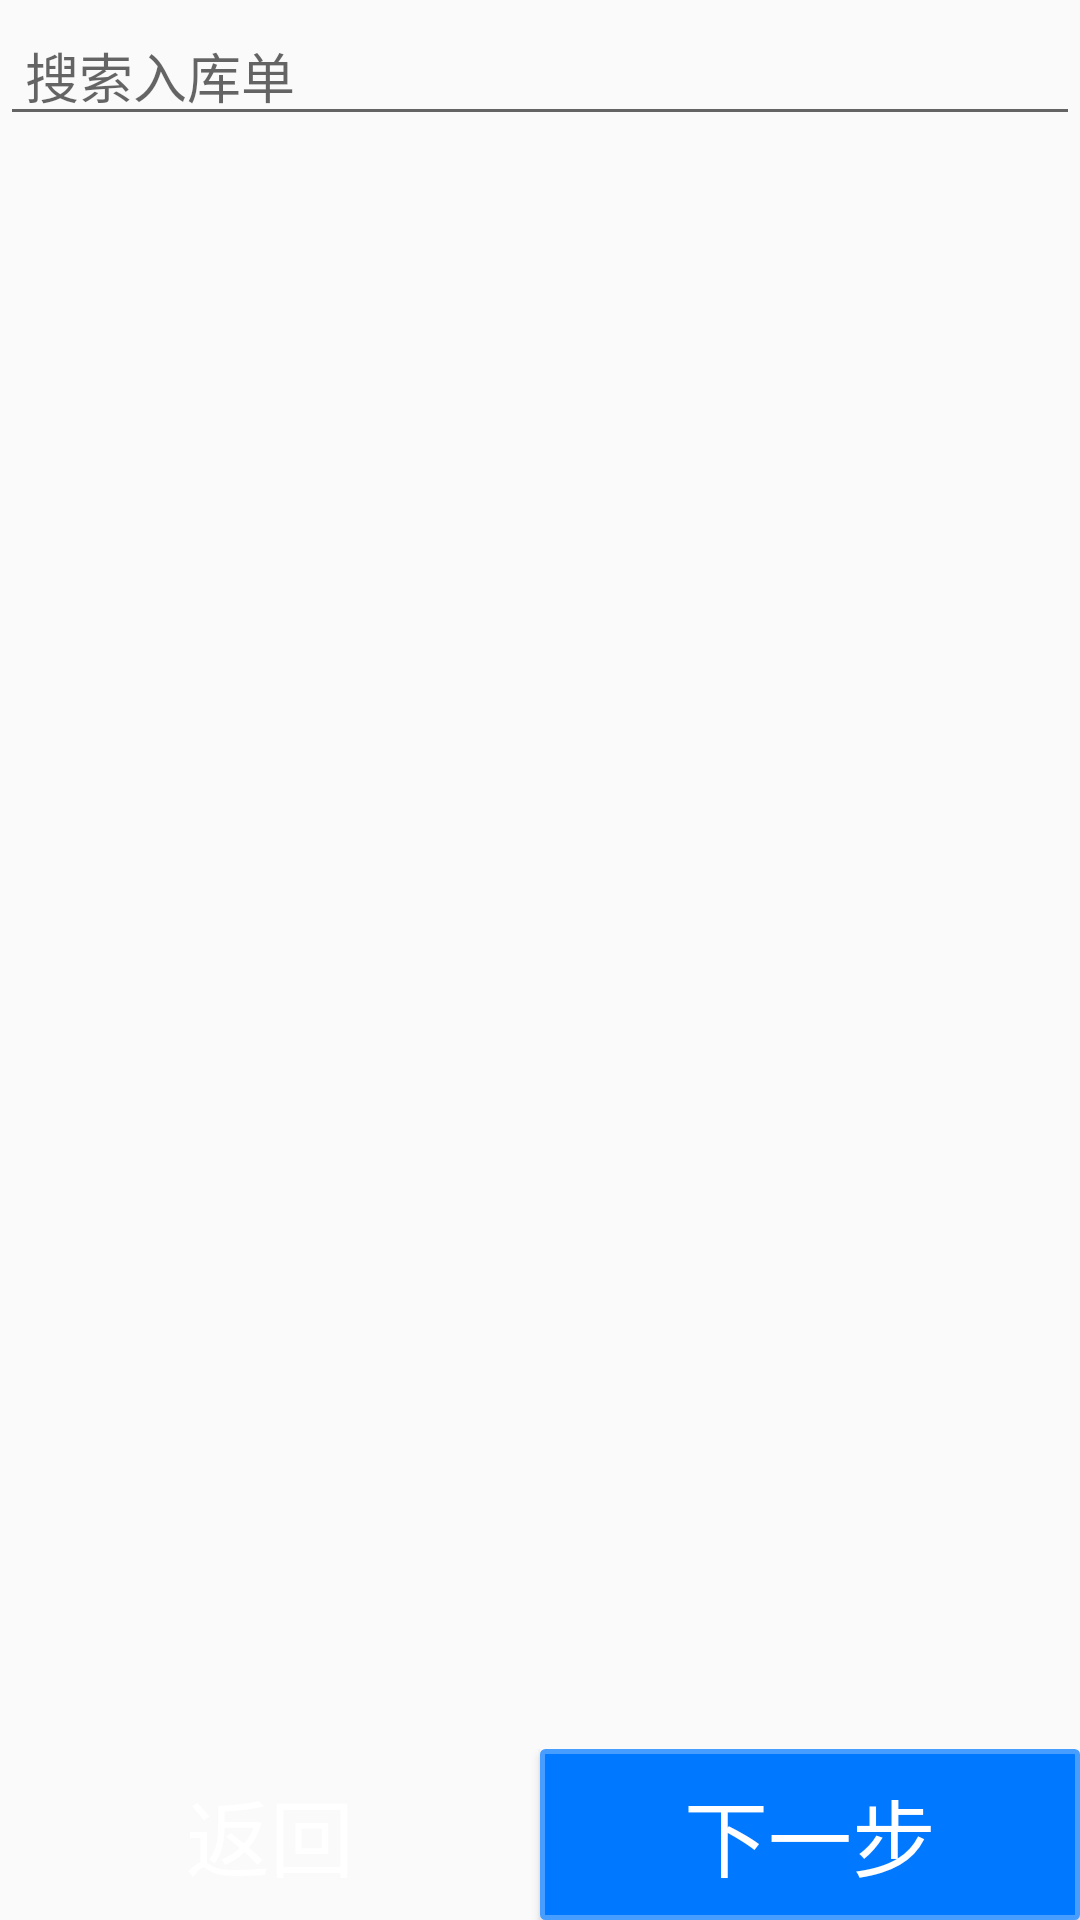

Android layout source for this screen:
<!-- AndroidManifest.xml: application theme AppTheme -->
<!-- res/layout/fragment_getstock.xml -->
<?xml version="1.0" encoding="utf-8"?>
<FrameLayout xmlns:android="http://schemas.android.com/apk/res/android"
    xmlns:tools="http://schemas.android.com/tools"
    android:layout_width="match_parent"
    android:layout_height="match_parent"
    tools:context=".ui.getstock.Fragment_getstock">

    <ListView
        android:id="@+id/list_getstock"
        android:layout_marginTop="40dp"
        android:layout_marginBottom="50dp"
        android:layout_width="match_parent"
        android:layout_height="match_parent"
        android:choiceMode="singleChoice"
        android:listSelector="@drawable/listviewselector"/>
    <LinearLayout
        android:layout_width="match_parent"
        android:layout_height="50dp"
        android:orientation="horizontal">
        <EditText
            android:id="@+id/edit_getstock"
            android:layout_marginTop="2dp"
            android:layout_width="match_parent"
            android:layout_height="wrap_content"
            android:hint=" 搜索入库单"/>

    </LinearLayout>


        <LinearLayout
            android:layout_width="match_parent"
            android:layout_height="wrap_content"
            android:layout_gravity="bottom"
            android:orientation="horizontal">
            <Button
                android:id="@+id/buttongetfanhui"
                android:layout_width="match_parent"
                android:layout_height="match_parent"
                android:layout_weight="0.5"
                style="@style/btn_orange"
                android:text="返回"/>
            <Button
                android:id="@+id/buttongetcheck"
                android:layout_width="match_parent"
                android:layout_height="match_parent"
                android:layout_weight="0.5"
                style="@style/button_style2"
                android:text="下一步"/>

        </LinearLayout>



</FrameLayout>
<!-- resources referenced by this layout -->
<resources>
  <!-- drawable listviewselector (drawable) -->
  <?xml version="1.0" encoding="utf-8"?>
  <selector xmlns:android="http://schemas.android.com/apk/res/android">
  
      ;
      <item android:drawable="@color/cardview_light_background" android:state_selected="true"/>
      
      <item android:drawable="@color/darkGray"/>
  
  </selector>
  <style name="btn_orange" parent="btn">
          <item name="android:background">@drawable/btn_orange</item>
      </style>
  <style name="button_style2" parent="btn">
  
          <item name="android:textColor">@color/colorWhite</item>
          <item name="android:background">@drawable/dialog_button_yes</item>
      </style>
  <style name="AppTheme" parent="Theme.AppCompat.Light.DarkActionBar">
          
          <item name="colorPrimary">@color/colorchange100</item>
          <item name="colorPrimaryDark">@color/colorPrimaryDark</item>
          <item name="colorAccent">@color/darkGray</item>
      </style>
  <color name="darkGray">#A9A9A9</color>
  <style name="btn">
          <item name="android:layout_weight">1</item>
          <item name="android:gravity">center</item>
          <item name="android:padding">8dp</item>
          <item name="android:textColor">@android:color/white</item>
          <item name="android:textSize">28sp</item>
      </style>
  <color name="colorWhite">#ffffff</color>
  <!-- drawable dialog_button_yes (drawable) -->
  <?xml version="1.0" encoding="utf-8"?>
  <shape xmlns:android="http://schemas.android.com/apk/res/android">
      <solid android:color="@color/colorDialogTitleBG"/>
      <corners
          android:radius="1dp">
  
      </corners>
      <stroke android:color="@color/colorDialogButtonYes1" android:width="5px"/>
  </shape>
  <color name="colorchange100">#5D97FF</color>
  <color name="colorPrimaryDark">#3700B3</color>
  <color name="colorDialogTitleBG">#0078ff</color>
  <color name="colorDialogButtonYes1">#489eff</color>
</resources>
